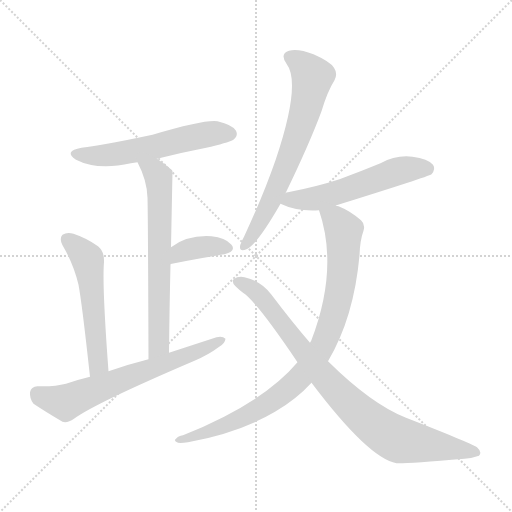
t = 0.00 s
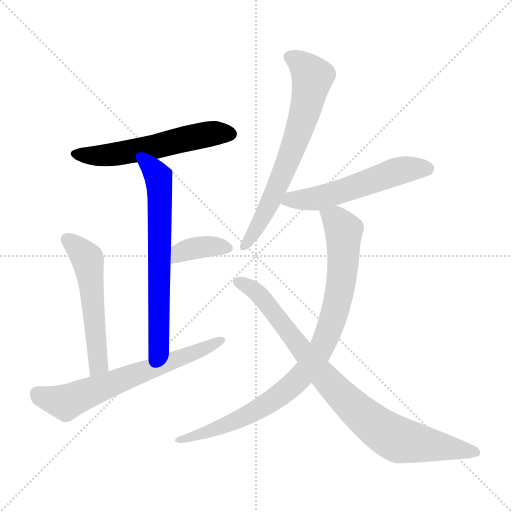
t = 1.40 s
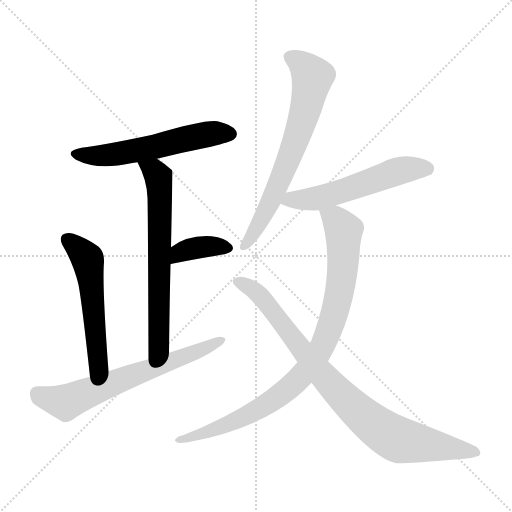
t = 2.80 s
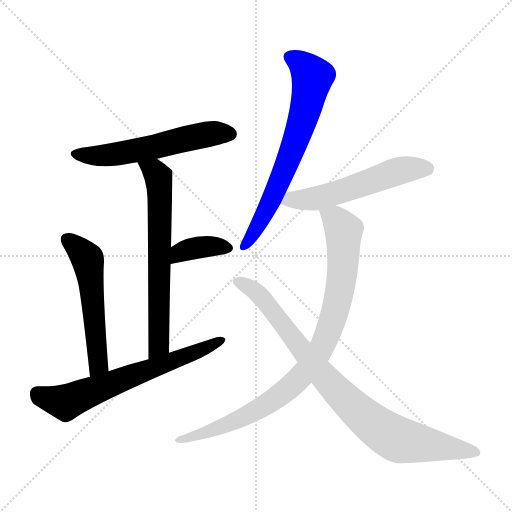
t = 4.19 s
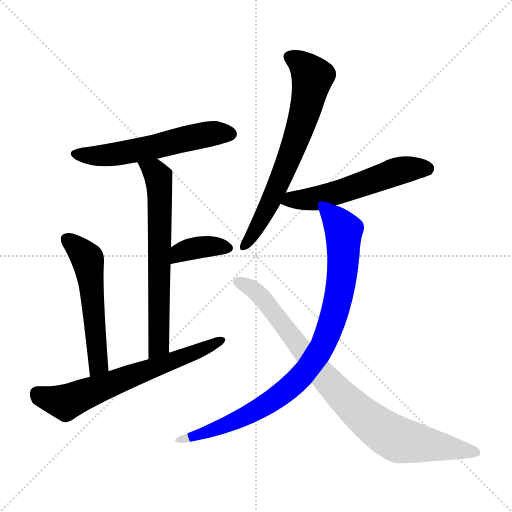
t = 5.59 s
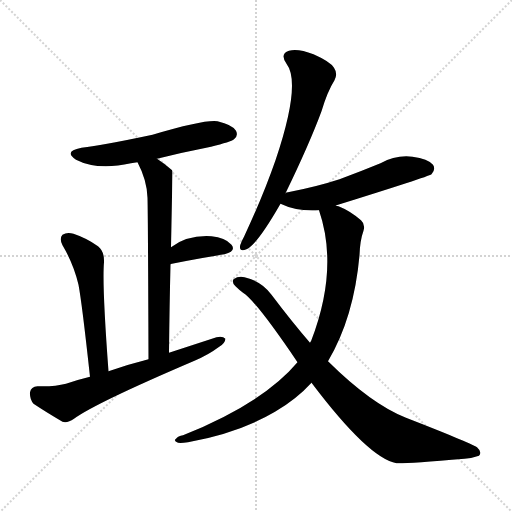
t = 6.99 s

The animated SVG that drew these frames (rendered in a browser with its animation timeline set to each time). Animation: 9 CSS @keyframes rules; one cycle of 6.99 s.

<svg version="1.1" viewBox="0 0 1024 1024" xmlns="http://www.w3.org/2000/svg">
  <g stroke="lightgray" stroke-dasharray="1,1" stroke-width="1" transform="scale(4, 4)">
    <line x1="0" y1="0" x2="256" y2="256"></line>
    <line x1="256" y1="0" x2="0" y2="256"></line>
    <line x1="128" y1="0" x2="128" y2="256"></line>
    <line x1="0" y1="128" x2="256" y2="128"></line>
  </g>
<g transform="scale(1, -1) translate(0, -900)">
   <style type="text/css">
    @keyframes keyframes0 {
      from {
       stroke: blue;
       stroke-dashoffset: 566;
       stroke-width: 128;
       }
       65% {
       animation-timing-function: step-end;
       stroke: blue;
       stroke-dashoffset: 0;
       stroke-width: 128;
       }
       to {
       stroke: black;
       stroke-width: 1024;
       }
       }
       #make-me-a-hanzi-animation-0 {
         animation: keyframes0 0.710612s both;
         animation-delay: 0.000000s;
         animation-timing-function: linear;
       }
    @keyframes keyframes1 {
      from {
       stroke: blue;
       stroke-dashoffset: 658;
       stroke-width: 128;
       }
       68% {
       animation-timing-function: step-end;
       stroke: blue;
       stroke-dashoffset: 0;
       stroke-width: 128;
       }
       to {
       stroke: black;
       stroke-width: 1024;
       }
       }
       #make-me-a-hanzi-animation-1 {
         animation: keyframes1 0.785482s both;
         animation-delay: 0.710612s;
         animation-timing-function: linear;
       }
    @keyframes keyframes2 {
      from {
       stroke: blue;
       stroke-dashoffset: 368;
       stroke-width: 128;
       }
       55% {
       animation-timing-function: step-end;
       stroke: blue;
       stroke-dashoffset: 0;
       stroke-width: 128;
       }
       to {
       stroke: black;
       stroke-width: 1024;
       }
       }
       #make-me-a-hanzi-animation-2 {
         animation: keyframes2 0.549479s both;
         animation-delay: 1.496094s;
         animation-timing-function: linear;
       }
    @keyframes keyframes3 {
      from {
       stroke: blue;
       stroke-dashoffset: 544;
       stroke-width: 128;
       }
       64% {
       animation-timing-function: step-end;
       stroke: blue;
       stroke-dashoffset: 0;
       stroke-width: 128;
       }
       to {
       stroke: black;
       stroke-width: 1024;
       }
       }
       #make-me-a-hanzi-animation-3 {
         animation: keyframes3 0.692708s both;
         animation-delay: 2.045573s;
         animation-timing-function: linear;
       }
    @keyframes keyframes4 {
      from {
       stroke: blue;
       stroke-dashoffset: 654;
       stroke-width: 128;
       }
       68% {
       animation-timing-function: step-end;
       stroke: blue;
       stroke-dashoffset: 0;
       stroke-width: 128;
       }
       to {
       stroke: black;
       stroke-width: 1024;
       }
       }
       #make-me-a-hanzi-animation-4 {
         animation: keyframes4 0.782227s both;
         animation-delay: 2.738281s;
         animation-timing-function: linear;
       }
    @keyframes keyframes5 {
      from {
       stroke: blue;
       stroke-dashoffset: 681;
       stroke-width: 128;
       }
       69% {
       animation-timing-function: step-end;
       stroke: blue;
       stroke-dashoffset: 0;
       stroke-width: 128;
       }
       to {
       stroke: black;
       stroke-width: 1024;
       }
       }
       #make-me-a-hanzi-animation-5 {
         animation: keyframes5 0.804199s both;
         animation-delay: 3.520508s;
         animation-timing-function: linear;
       }
    @keyframes keyframes6 {
      from {
       stroke: blue;
       stroke-dashoffset: 554;
       stroke-width: 128;
       }
       64% {
       animation-timing-function: step-end;
       stroke: blue;
       stroke-dashoffset: 0;
       stroke-width: 128;
       }
       to {
       stroke: black;
       stroke-width: 1024;
       }
       }
       #make-me-a-hanzi-animation-6 {
         animation: keyframes6 0.700846s both;
         animation-delay: 4.324707s;
         animation-timing-function: linear;
       }
    @keyframes keyframes7 {
      from {
       stroke: blue;
       stroke-dashoffset: 899;
       stroke-width: 128;
       }
       75% {
       animation-timing-function: step-end;
       stroke: blue;
       stroke-dashoffset: 0;
       stroke-width: 128;
       }
       to {
       stroke: black;
       stroke-width: 1024;
       }
       }
       #make-me-a-hanzi-animation-7 {
         animation: keyframes7 0.981608s both;
         animation-delay: 5.025553s;
         animation-timing-function: linear;
       }
    @keyframes keyframes8 {
      from {
       stroke: blue;
       stroke-dashoffset: 867;
       stroke-width: 128;
       }
       74% {
       animation-timing-function: step-end;
       stroke: blue;
       stroke-dashoffset: 0;
       stroke-width: 128;
       }
       to {
       stroke: black;
       stroke-width: 1024;
       }
       }
       #make-me-a-hanzi-animation-8 {
         animation: keyframes8 0.955566s both;
         animation-delay: 6.007161s;
         animation-timing-function: linear;
       }
</style>
<path d="M 314.0 582.5 Q 366.0 595.5 422.0 606.5 Q 462.0 616.5 468.0 621.5 Q 477.0 628.5 472.0 638.5 Q 465.0 650.5 435.0 657.5 Q 410.0 661.5 305.0 630.5 Q 206.0 609.5 163.0 604.5 Q 126.0 597.5 152.0 580.5 Q 195.0 558.5 262.0 573.5 Q 268.0 574.5 275.0 575.5 L 314.0 582.5 Z" fill="lightgray"></path> 
<path d="M 338.0 194.5 Q 339.0 288.5 341.0 371.5 L 342.0 405.5 Q 345.0 556.5 345.0 557.5 Q 344.0 560.5 343.0 560.5 Q 328.0 573.5 314.0 582.5 C 289.0 599.5 262.0 602.5 275.0 575.5 Q 294.0 539.5 295.0 504.5 Q 296.0 470.5 297.0 181.5 C 297.0 151.5 338.0 164.5 338.0 194.5 Z" fill="lightgray"></path> 
<path d="M 341.0 371.5 Q 341.0 372.5 344.0 372.5 Q 404.0 384.5 449.0 391.5 Q 473.0 397.5 463.0 410.5 Q 450.0 425.5 423.0 427.5 Q 375.0 430.5 342.0 405.5 C 318.0 387.5 312.0 362.5 341.0 371.5 Z" fill="lightgray"></path> 
<path d="M 217.0 157.5 Q 204.0 331.5 208.0 375.5 Q 209.0 397.5 196.0 407.5 Q 174.0 423.5 147.0 432.5 Q 134.0 436.5 125.0 430.5 Q 118.0 423.5 125.0 409.5 Q 147.0 372.5 157.0 330.5 Q 164.0 293.5 180.0 146.5 C 183.0 116.5 219.0 127.5 217.0 157.5 Z" fill="lightgray"></path> 
<path d="M 180.0 146.5 Q 155.0 140.5 132.0 132.5 Q 110.0 126.5 75.0 127.5 Q 62.0 126.5 60.0 115.5 Q 59.0 102.5 67.0 92.5 Q 91.0 76.5 125.0 56.5 Q 135.0 53.5 148.0 62.5 Q 190.0 93.5 389.0 178.5 Q 417.0 190.5 437.0 205.5 Q 450.0 212.5 451.0 222.5 Q 445.0 228.5 433.0 225.5 Q 387.0 210.5 338.0 194.5 L 297.0 181.5 Q 257.0 171.5 217.0 157.5 L 180.0 146.5 Z" fill="lightgray"></path> 
<path d="M 571.0 513.5 Q 619.0 612.5 643.0 677.5 Q 655.0 717.5 669.0 739.5 Q 676.0 752.5 668.0 764.5 Q 661.0 776.5 627.0 791.5 Q 596.0 803.5 578.0 798.5 Q 559.0 792.5 573.0 772.5 Q 603.0 733.5 551.0 579.5 Q 526.0 507.5 488.0 426.5 Q 481.0 413.5 480.0 407.5 Q 479.0 395.5 493.0 401.5 Q 514.0 410.5 561.0 492.5 L 571.0 513.5 Z" fill="lightgray"></path> 
<path d="M 672.0 488.5 Q 671.0 489.5 673.0 489.5 Q 856.0 546.5 863.0 551.5 Q 872.0 561.5 866.0 570.5 Q 856.0 582.5 825.0 586.5 Q 792.0 590.5 761.0 573.5 Q 722.0 557.5 679.0 541.5 Q 633.0 526.5 576.0 515.5 Q 572.0 515.5 571.0 513.5 C 542.0 504.5 537.0 503.5 561.0 492.5 Q 594.0 476.5 638.0 479.5 C 650.0 480.5 650.0 480.5 672.0 488.5 Z" fill="lightgray"></path> 
<path d="M 656.0 177.5 Q 708.0 265.5 719.0 389.5 Q 720.0 419.5 727.0 438.5 Q 731.0 451.5 722.0 459.5 Q 700.0 478.5 677.0 487.5 Q 674.0 488.5 672.0 488.5 C 644.0 499.5 630.0 504.5 638.0 479.5 Q 678.0 362.5 622.0 217.5 Q 621.0 217.5 620.0 214.5 L 595.0 175.5 Q 526.0 93.5 366.0 29.5 Q 356.0 28.5 352.0 22.5 Q 346.0 18.5 356.0 14.5 Q 362.0 13.5 376.0 15.5 Q 479.0 34.5 550.0 76.5 Q 593.0 101.5 623.0 134.5 L 656.0 177.5 Z" fill="lightgray"></path> 
<path d="M 623.0 134.5 Q 737.0 -16.5 793.0 -26.5 Q 812.0 -27.5 929.0 -17.5 Q 944.0 -16.5 958.0 -11.5 Q 965.0 -4.5 954.0 5.5 Q 938.0 15.5 812.0 64.5 Q 743.0 91.5 656.0 177.5 L 620.0 214.5 Q 583.0 257.5 543.0 310.5 Q 524.0 337.5 489.0 345.5 Q 477.0 348.5 467.0 341.5 Q 463.0 334.5 471.0 327.5 Q 478.0 320.5 486.0 314.5 Q 511.0 299.5 595.0 175.5 L 623.0 134.5 Z" fill="lightgray"></path> 
      <clipPath id="make-me-a-hanzi-clip-0">
      <path d="M 314.0 582.5 Q 366.0 595.5 422.0 606.5 Q 462.0 616.5 468.0 621.5 Q 477.0 628.5 472.0 638.5 Q 465.0 650.5 435.0 657.5 Q 410.0 661.5 305.0 630.5 Q 206.0 609.5 163.0 604.5 Q 126.0 597.5 152.0 580.5 Q 195.0 558.5 262.0 573.5 Q 268.0 574.5 275.0 575.5 L 314.0 582.5 Z" fill="lightgray"></path>
      </clipPath>
      <path clip-path="url(#make-me-a-hanzi-clip-0)" d="M 155.0 593.5 L 217.0 589.5 L 418.0 631.5 L 461.0 632.5 " fill="none" id="make-me-a-hanzi-animation-0" stroke-dasharray="438 876" stroke-linecap="round"></path>

      <clipPath id="make-me-a-hanzi-clip-1">
      <path d="M 338.0 194.5 Q 339.0 288.5 341.0 371.5 L 342.0 405.5 Q 345.0 556.5 345.0 557.5 Q 344.0 560.5 343.0 560.5 Q 328.0 573.5 314.0 582.5 C 289.0 599.5 262.0 602.5 275.0 575.5 Q 294.0 539.5 295.0 504.5 Q 296.0 470.5 297.0 181.5 C 297.0 151.5 338.0 164.5 338.0 194.5 Z" fill="lightgray"></path>
      </clipPath>
      <path clip-path="url(#make-me-a-hanzi-clip-1)" d="M 283.0 570.5 L 313.0 552.5 L 320.0 511.5 L 318.0 209.5 L 300.0 194.5 " fill="none" id="make-me-a-hanzi-animation-1" stroke-dasharray="530 1060" stroke-linecap="round"></path>

      <clipPath id="make-me-a-hanzi-clip-2">
      <path d="M 341.0 371.5 Q 341.0 372.5 344.0 372.5 Q 404.0 384.5 449.0 391.5 Q 473.0 397.5 463.0 410.5 Q 450.0 425.5 423.0 427.5 Q 375.0 430.5 342.0 405.5 C 318.0 387.5 312.0 362.5 341.0 371.5 Z" fill="lightgray"></path>
      </clipPath>
      <path clip-path="url(#make-me-a-hanzi-clip-2)" d="M 351.0 379.5 L 361.0 395.5 L 390.0 404.5 L 453.0 403.5 " fill="none" id="make-me-a-hanzi-animation-2" stroke-dasharray="240 480" stroke-linecap="round"></path>

      <clipPath id="make-me-a-hanzi-clip-3">
      <path d="M 217.0 157.5 Q 204.0 331.5 208.0 375.5 Q 209.0 397.5 196.0 407.5 Q 174.0 423.5 147.0 432.5 Q 134.0 436.5 125.0 430.5 Q 118.0 423.5 125.0 409.5 Q 147.0 372.5 157.0 330.5 Q 164.0 293.5 180.0 146.5 C 183.0 116.5 219.0 127.5 217.0 157.5 Z" fill="lightgray"></path>
      </clipPath>
      <path clip-path="url(#make-me-a-hanzi-clip-3)" d="M 134.0 421.5 L 176.0 380.5 L 197.0 172.5 L 183.0 158.5 " fill="none" id="make-me-a-hanzi-animation-3" stroke-dasharray="416 832" stroke-linecap="round"></path>

      <clipPath id="make-me-a-hanzi-clip-4">
      <path d="M 180.0 146.5 Q 155.0 140.5 132.0 132.5 Q 110.0 126.5 75.0 127.5 Q 62.0 126.5 60.0 115.5 Q 59.0 102.5 67.0 92.5 Q 91.0 76.5 125.0 56.5 Q 135.0 53.5 148.0 62.5 Q 190.0 93.5 389.0 178.5 Q 417.0 190.5 437.0 205.5 Q 450.0 212.5 451.0 222.5 Q 445.0 228.5 433.0 225.5 Q 387.0 210.5 338.0 194.5 L 297.0 181.5 Q 257.0 171.5 217.0 157.5 L 180.0 146.5 Z" fill="lightgray"></path>
      </clipPath>
      <path clip-path="url(#make-me-a-hanzi-clip-4)" d="M 74.0 113.5 L 95.0 102.5 L 131.0 95.5 L 445.0 219.5 " fill="none" id="make-me-a-hanzi-animation-4" stroke-dasharray="526 1052" stroke-linecap="round"></path>

      <clipPath id="make-me-a-hanzi-clip-5">
      <path d="M 571.0 513.5 Q 619.0 612.5 643.0 677.5 Q 655.0 717.5 669.0 739.5 Q 676.0 752.5 668.0 764.5 Q 661.0 776.5 627.0 791.5 Q 596.0 803.5 578.0 798.5 Q 559.0 792.5 573.0 772.5 Q 603.0 733.5 551.0 579.5 Q 526.0 507.5 488.0 426.5 Q 481.0 413.5 480.0 407.5 Q 479.0 395.5 493.0 401.5 Q 514.0 410.5 561.0 492.5 L 571.0 513.5 Z" fill="lightgray"></path>
      </clipPath>
      <path clip-path="url(#make-me-a-hanzi-clip-5)" d="M 581.0 784.5 L 610.0 765.5 L 625.0 746.5 L 615.0 694.5 L 582.0 592.5 L 540.0 491.5 L 489.0 409.5 " fill="none" id="make-me-a-hanzi-animation-5" stroke-dasharray="553 1106" stroke-linecap="round"></path>

      <clipPath id="make-me-a-hanzi-clip-6">
      <path d="M 672.0 488.5 Q 671.0 489.5 673.0 489.5 Q 856.0 546.5 863.0 551.5 Q 872.0 561.5 866.0 570.5 Q 856.0 582.5 825.0 586.5 Q 792.0 590.5 761.0 573.5 Q 722.0 557.5 679.0 541.5 Q 633.0 526.5 576.0 515.5 Q 572.0 515.5 571.0 513.5 C 542.0 504.5 537.0 503.5 561.0 492.5 Q 594.0 476.5 638.0 479.5 C 650.0 480.5 650.0 480.5 672.0 488.5 Z" fill="lightgray"></path>
      </clipPath>
      <path clip-path="url(#make-me-a-hanzi-clip-6)" d="M 570.0 494.5 L 581.0 500.5 L 660.0 509.5 L 798.0 558.5 L 857.0 561.5 " fill="none" id="make-me-a-hanzi-animation-6" stroke-dasharray="426 852" stroke-linecap="round"></path>

      <clipPath id="make-me-a-hanzi-clip-7">
      <path d="M 656.0 177.5 Q 708.0 265.5 719.0 389.5 Q 720.0 419.5 727.0 438.5 Q 731.0 451.5 722.0 459.5 Q 700.0 478.5 677.0 487.5 Q 674.0 488.5 672.0 488.5 C 644.0 499.5 630.0 504.5 638.0 479.5 Q 678.0 362.5 622.0 217.5 Q 621.0 217.5 620.0 214.5 L 595.0 175.5 Q 526.0 93.5 366.0 29.5 Q 356.0 28.5 352.0 22.5 Q 346.0 18.5 356.0 14.5 Q 362.0 13.5 376.0 15.5 Q 479.0 34.5 550.0 76.5 Q 593.0 101.5 623.0 134.5 L 656.0 177.5 Z" fill="lightgray"></path>
      </clipPath>
      <path clip-path="url(#make-me-a-hanzi-clip-7)" d="M 645.0 474.5 L 672.0 460.5 L 685.0 442.5 L 687.0 383.5 L 670.0 275.5 L 637.0 194.5 L 589.0 134.5 L 534.0 91.5 L 445.0 46.5 L 360.0 21.5 " fill="none" id="make-me-a-hanzi-animation-7" stroke-dasharray="771 1542" stroke-linecap="round"></path>

      <clipPath id="make-me-a-hanzi-clip-8">
      <path d="M 623.0 134.5 Q 737.0 -16.5 793.0 -26.5 Q 812.0 -27.5 929.0 -17.5 Q 944.0 -16.5 958.0 -11.5 Q 965.0 -4.5 954.0 5.5 Q 938.0 15.5 812.0 64.5 Q 743.0 91.5 656.0 177.5 L 620.0 214.5 Q 583.0 257.5 543.0 310.5 Q 524.0 337.5 489.0 345.5 Q 477.0 348.5 467.0 341.5 Q 463.0 334.5 471.0 327.5 Q 478.0 320.5 486.0 314.5 Q 511.0 299.5 595.0 175.5 L 623.0 134.5 Z" fill="lightgray"></path>
      </clipPath>
      <path clip-path="url(#make-me-a-hanzi-clip-8)" d="M 475.0 336.5 L 502.0 324.5 L 525.0 303.5 L 668.0 123.5 L 771.0 34.5 L 801.0 19.5 L 950.0 -4.5 " fill="none" id="make-me-a-hanzi-animation-8" stroke-dasharray="739 1478" stroke-linecap="round"></path>

</g>
</svg>
